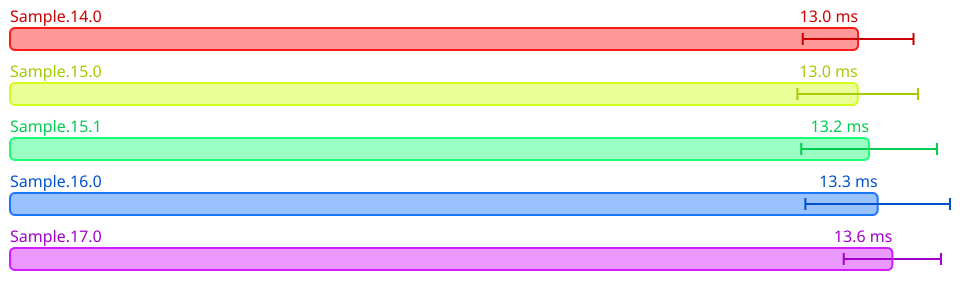

Data behind this chart, as committed beside it:
Name, Mean (ps), 2*Stdev (ps), Allocated, Copied, Peak Memory
All.Sample.14.0, 13033813350, 851342408, 55572178, 2503538, 38797312
All.Sample.15.0, 13028051800, 927018552, 55570369, 2502774, 57671680
All.Sample.15.1, 13202348100, 1042951074, 56666378, 2508135, 78643200
All.Sample.16.0, 13334679900, 1111291348, 56665963, 2508026, 98566144
All.Sample.17.0, 13560485050, 747581922, 56656899, 2506720, 120586240
